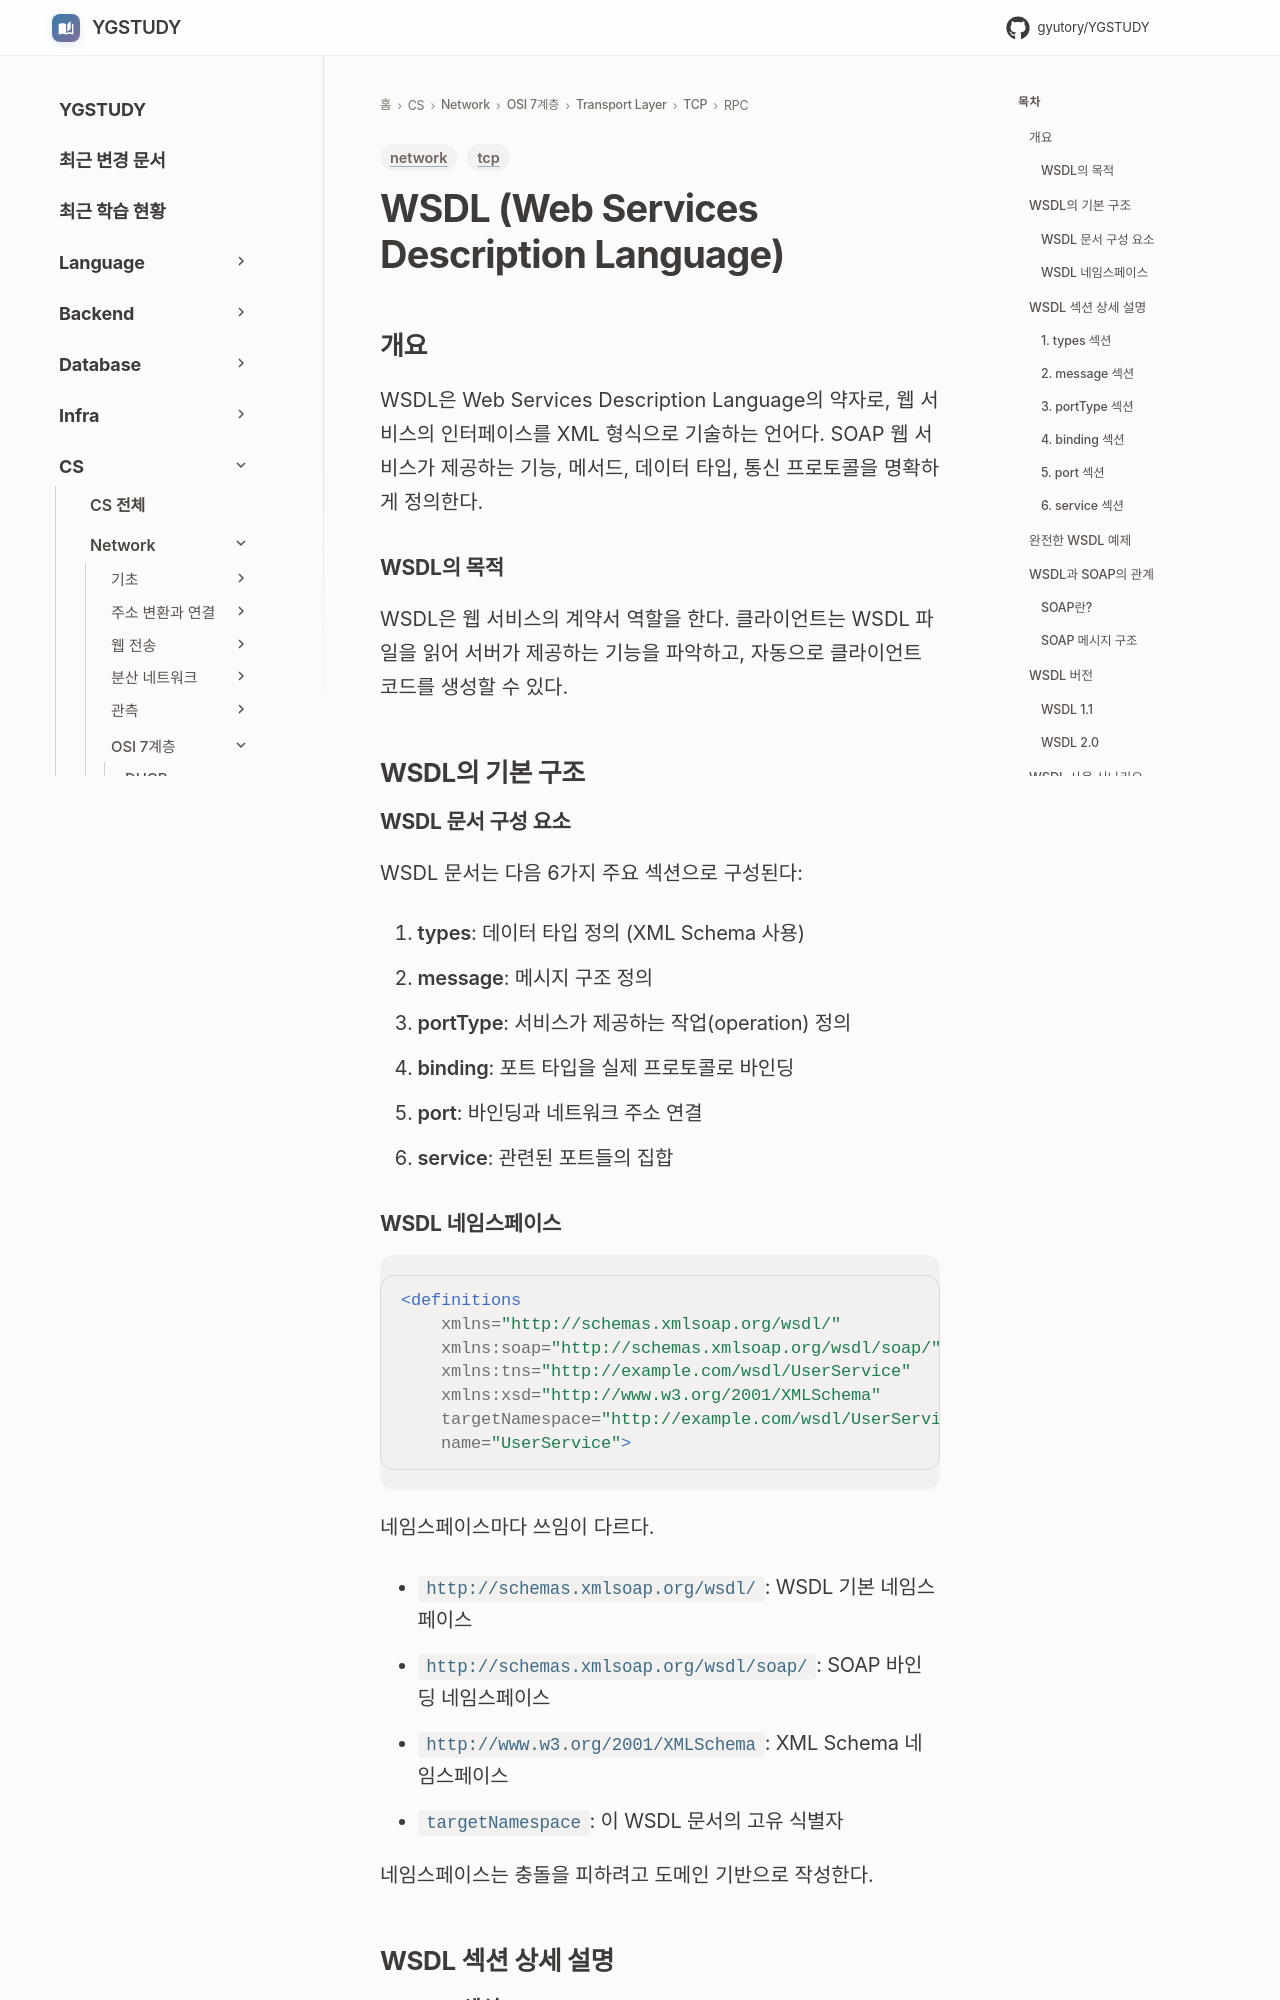

repository: GYUTORY/YGSTUDY · page: Network/7 Layer/Transport Layer/TCP/RPC/WSDL/index.html · generator: mkdocs

---
title: WSDL (Web Services Description Language)
tags: [network, tcp]
updated: 2026-11-18
---

# WSDL (Web Services Description Language)

## 개요

WSDL은 Web Services Description Language의 약자로, 웹 서비스의 인터페이스를 XML 형식으로 기술하는 언어다. SOAP 웹 서비스가 제공하는 기능, 메서드, 데이터 타입, 통신 프로토콜을 명확하게 정의한다.

### WSDL의 목적

WSDL은 웹 서비스의 계약서 역할을 한다. 클라이언트는 WSDL 파일을 읽어 서버가 제공하는 기능을 파악하고, 자동으로 클라이언트 코드를 생성할 수 있다.

## WSDL의 기본 구조

### WSDL 문서 구성 요소

WSDL 문서는 다음 6가지 주요 섹션으로 구성된다:

1. **types**: 데이터 타입 정의 (XML Schema 사용)
2. **message**: 메시지 구조 정의
3. **portType**: 서비스가 제공하는 작업(operation) 정의
4. **binding**: 포트 타입을 실제 프로토콜로 바인딩
5. **port**: 바인딩과 네트워크 주소 연결
6. **service**: 관련된 포트들의 집합

### WSDL 네임스페이스

```xml
<definitions 
    xmlns="http://schemas.xmlsoap.org/wsdl/"
    xmlns:soap="http://schemas.xmlsoap.org/wsdl/soap/"
    xmlns:tns="http://example.com/wsdl/UserService"
    xmlns:xsd="http://www.w3.org/2001/XMLSchema"
    targetNamespace="http://example.com/wsdl/UserService"
    name="UserService">
```

네임스페이스마다 쓰임이 다르다.

- `http://schemas.xmlsoap.org/wsdl/`: WSDL 기본 네임스페이스
- `http://schemas.xmlsoap.org/wsdl/soap/`: SOAP 바인딩 네임스페이스
- `http://www.w3.org/2001/XMLSchema`: XML Schema 네임스페이스
- `targetNamespace`: 이 WSDL 문서의 고유 식별자

네임스페이스는 충돌을 피하려고 도메인 기반으로 작성한다.

## WSDL 섹션 상세 설명
